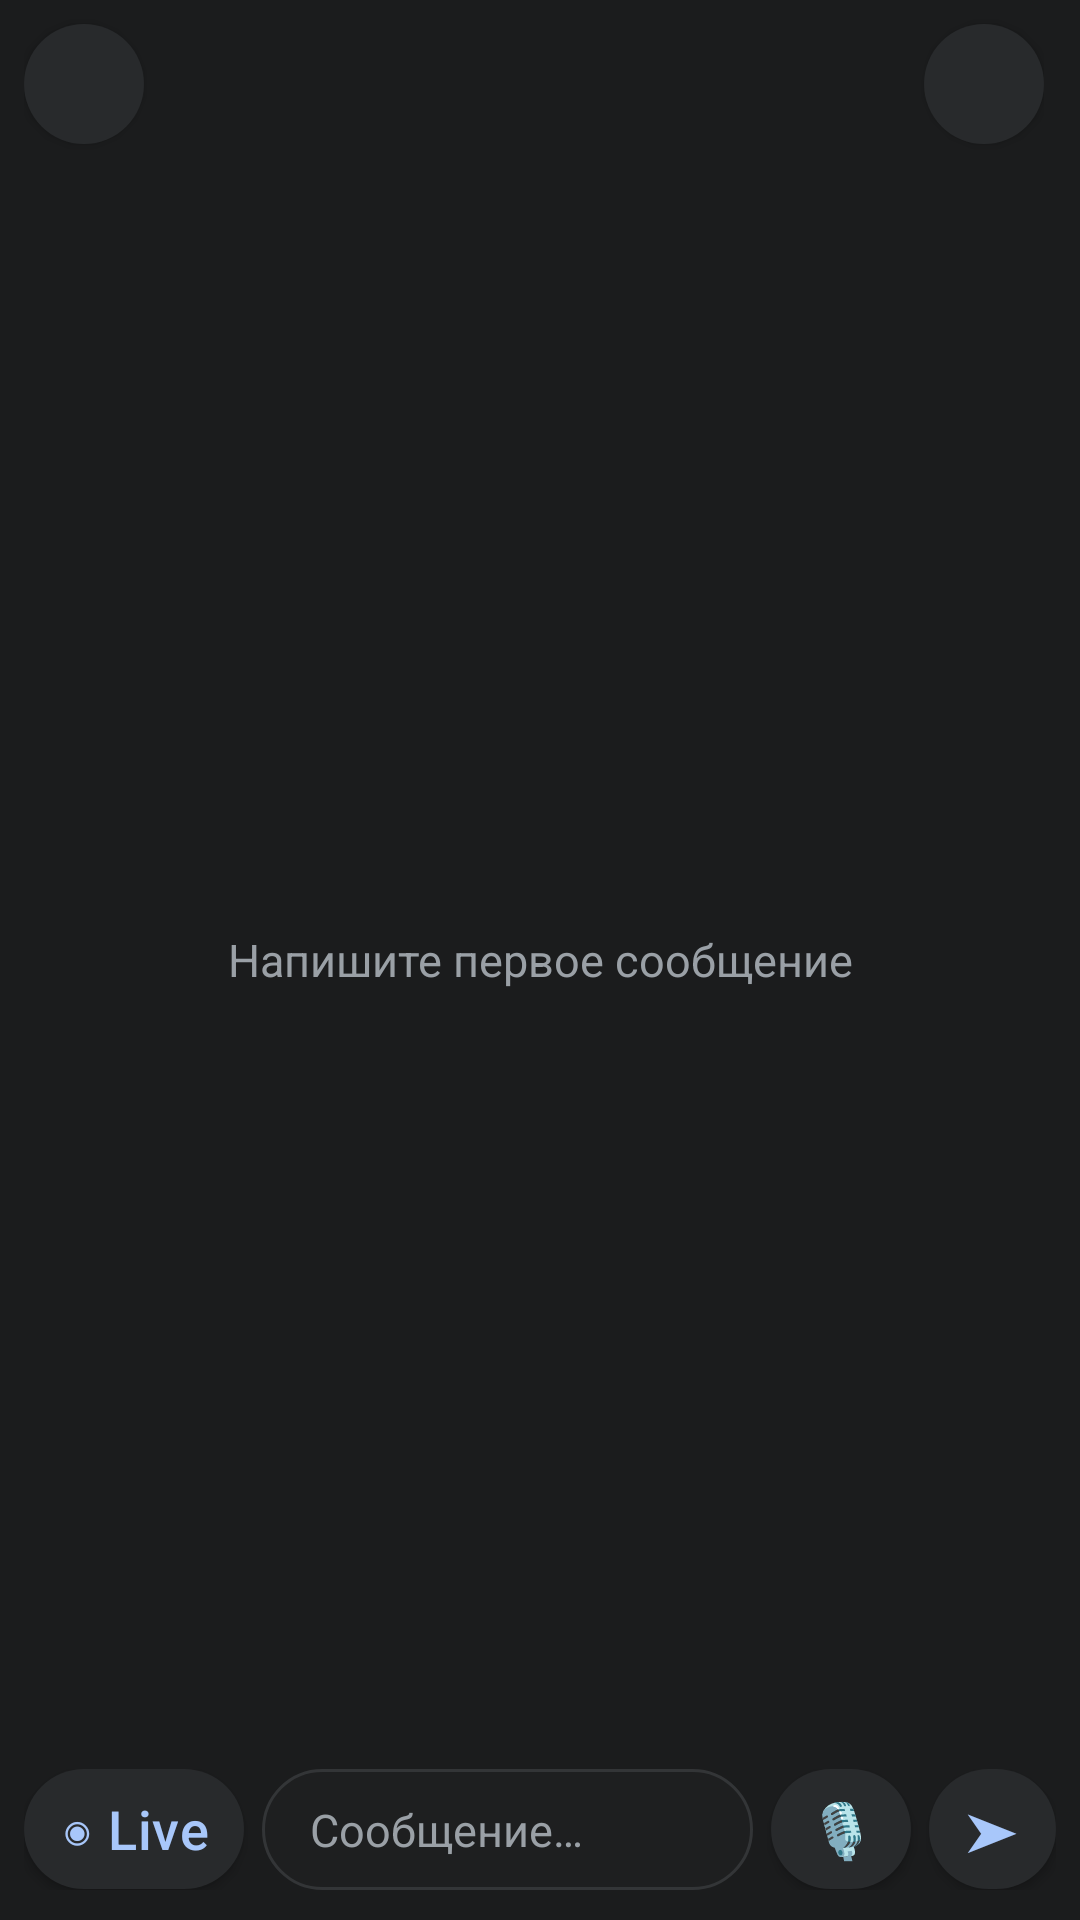

Here is an Android app screen rendered from its layout file. Give the layout XML and the strings, colors and styles it references.
<!-- AndroidManifest.xml: application theme AppTheme -->
<!-- res/layout/activity_chat.xml -->
<?xml version="1.0" encoding="utf-8"?>
<FrameLayout xmlns:android="http://schemas.android.com/apk/res/android"
    android:id="@+id/chat_root"
    android:layout_width="match_parent"
    android:layout_height="match_parent"
    android:background="?attr/colBg">

    
    <LinearLayout
        android:layout_width="match_parent"
        android:layout_height="match_parent"
        android:orientation="vertical">

        
        <LinearLayout
            android:layout_width="match_parent"
            android:layout_height="56dp"
            android:gravity="center_vertical"
            android:orientation="horizontal"
            android:paddingStart="8dp"
            android:paddingEnd="12dp">

            <Button
                android:id="@+id/btn_drawer"
                android:layout_width="40dp"
                android:layout_height="40dp"
                android:contentDescription="@string/drawer_open"
                android:minWidth="0dp"
                android:text="@string/icon_menu"
                android:textSize="20sp" />

            <TextView
                android:id="@+id/chat_header"
                android:layout_width="0dp"
                android:layout_height="wrap_content"
                android:layout_marginStart="6dp"
                android:layout_weight="1"
                android:ellipsize="end"
                android:maxLines="1"
                android:textColor="?attr/colFg"
                android:textSize="17sp"
                android:textStyle="bold" />

            <Button
                android:id="@+id/btn_new_chat"
                android:layout_width="40dp"
                android:layout_height="40dp"
                android:contentDescription="@string/btn_new_chat"
                android:minWidth="0dp"
                android:text="@string/icon_compose"
                android:textSize="20sp" />
        </LinearLayout>

        <FrameLayout
            android:layout_width="match_parent"
            android:layout_height="0dp"
            android:layout_weight="1">

            <ListView
                android:id="@+id/chat_messages"
                android:layout_width="match_parent"
                android:layout_height="match_parent"
                android:clipToPadding="false"
                android:divider="@null"
                android:dividerHeight="0dp"
                android:paddingStart="12dp"
                android:paddingTop="4dp"
                android:paddingEnd="12dp"
                android:paddingBottom="8dp"
                android:stackFromBottom="true"
                android:transcriptMode="normal" />

            <TextView
                android:id="@+id/chat_empty"
                android:layout_width="match_parent"
                android:layout_height="wrap_content"
                android:layout_gravity="center"
                android:gravity="center"
                android:padding="24dp"
                android:text="@string/chat_empty"
                android:textColor="?attr/colMuted"
                android:textSize="15sp" />
        </FrameLayout>

        
        <LinearLayout
            android:layout_width="match_parent"
            android:layout_height="wrap_content"
            android:gravity="center_vertical"
            android:orientation="horizontal"
            android:paddingStart="8dp"
            android:paddingTop="6dp"
            android:paddingEnd="8dp"
            android:paddingBottom="10dp">

            <Button
                android:id="@+id/btn_live"
                android:layout_width="wrap_content"
                android:layout_height="40dp"
                android:contentDescription="@string/btn_live"
                android:minWidth="0dp"
                android:paddingStart="12dp"
                android:paddingEnd="12dp"
                android:text="@string/icon_live"
                android:textColor="?attr/colAccent"
                android:textSize="18sp" />

            <EditText
                android:id="@+id/chat_input"
                android:layout_width="0dp"
                android:layout_height="wrap_content"
                android:layout_marginStart="6dp"
                android:layout_weight="1"
                android:background="@drawable/bg_input"
                android:hint="@string/chat_hint"
                android:inputType="textMultiLine|textCapSentences"
                android:maxLines="4"
                android:paddingStart="16dp"
                android:paddingTop="10dp"
                android:paddingEnd="16dp"
                android:paddingBottom="10dp"
                android:textColor="?attr/colFg"
                android:textColorHint="?attr/colMuted"
                android:textSize="15sp" />

            <Button
                android:id="@+id/btn_mic"
                android:layout_width="wrap_content"
                android:layout_height="40dp"
                android:layout_marginStart="6dp"
                android:contentDescription="@string/btn_mic"
                android:minWidth="0dp"
                android:paddingStart="12dp"
                android:paddingEnd="12dp"
                android:text="@string/icon_mic"
                android:textSize="18sp" />

            <Button
                android:id="@+id/btn_send"
                android:layout_width="wrap_content"
                android:layout_height="40dp"
                android:layout_marginStart="6dp"
                android:contentDescription="@string/btn_send"
                android:minWidth="0dp"
                android:paddingStart="12dp"
                android:paddingEnd="12dp"
                android:text="@string/icon_send"
                android:textColor="?attr/colAccent"
                android:textSize="18sp" />
        </LinearLayout>
    </LinearLayout>

    
    <View
        android:id="@+id/drawer_scrim"
        android:layout_width="match_parent"
        android:layout_height="match_parent"
        android:background="#88000000"
        android:visibility="gone" />

    
    <LinearLayout
        android:id="@+id/drawer"
        android:layout_width="300dp"
        android:layout_height="match_parent"
        android:background="?attr/colSurface"
        android:orientation="vertical"
        android:translationX="-300dp">

        <TextView
            android:layout_width="match_parent"
            android:layout_height="wrap_content"
            android:paddingStart="20dp"
            android:paddingTop="20dp"
            android:paddingEnd="20dp"
            android:paddingBottom="12dp"
            android:text="@string/drawer_title"
            android:textColor="?attr/colFg"
            android:textSize="18sp"
            android:textStyle="bold" />

        <TextView
            android:id="@+id/drawer_new_chat"
            android:layout_width="match_parent"
            android:layout_height="48dp"
            android:background="?android:attr/selectableItemBackground"
            android:gravity="center_vertical"
            android:paddingStart="20dp"
            android:paddingEnd="20dp"
            android:text="@string/btn_new_chat"
            android:textColor="?attr/colAccent"
            android:textSize="15sp" />

        <View
            android:layout_width="match_parent"
            android:layout_height="1dp"
            android:layout_marginTop="6dp"
            android:background="?attr/colLine" />

        <ListView
            android:id="@+id/drawer_list"
            android:layout_width="match_parent"
            android:layout_height="0dp"
            android:layout_weight="1"
            android:divider="?attr/colLine"
            android:dividerHeight="1dp" />

        <View
            android:layout_width="match_parent"
            android:layout_height="1dp"
            android:background="?attr/colLine" />

        <TextView
            android:id="@+id/drawer_settings"
            android:layout_width="match_parent"
            android:layout_height="48dp"
            android:background="?android:attr/selectableItemBackground"
            android:gravity="center_vertical"
            android:paddingStart="20dp"
            android:paddingEnd="20dp"
            android:text="@string/btn_settings"
            android:textColor="?attr/colFg"
            android:textSize="15sp" />

        <TextView
            android:id="@+id/drawer_version"
            android:layout_width="match_parent"
            android:layout_height="wrap_content"
            android:paddingStart="20dp"
            android:paddingTop="6dp"
            android:paddingEnd="20dp"
            android:paddingBottom="14dp"
            android:textColor="?attr/colMuted"
            android:textSize="12sp" />
    </LinearLayout>
</FrameLayout>
<!-- resources referenced by this layout -->
<resources>
  <!-- drawable bg_input (drawable) -->
  <?xml version="1.0" encoding="utf-8"?>
  <shape xmlns:android="http://schemas.android.com/apk/res/android"
      android:shape="rectangle">
      <solid android:color="?attr/colSurface" />
      <corners android:radius="24dp" />
      <stroke android:width="1dp" android:color="?attr/colLine" />
  </shape>
  <string name="btn_live">Live</string>
  <string name="btn_mic">Микрофон</string>
  <string name="btn_new_chat">Новый чат</string>
  <string name="btn_send">Отправить</string>
  <string name="btn_settings">Настройки</string>
  <string name="chat_empty">Напишите первое сообщение</string>
  <string name="chat_hint">Сообщение…</string>
  <string name="drawer_open">Открыть историю чатов</string>
  <string name="drawer_title">История чатов</string>
  <string name="icon_compose">✎</string>
  <string name="icon_live">◉ Live</string>
  <string name="icon_menu">☰</string>
  <string name="icon_mic">🎙</string>
  <string name="icon_send">➤</string>
  <style name="AppTheme" parent="@android:style/Theme.Material.NoActionBar">
          <item name="colBg">@color/bg</item>
          <item name="colSurface">@color/surface</item>
          <item name="colSurface2">@color/surface2</item>
          <item name="colFg">@color/fg</item>
          <item name="colMuted">@color/muted</item>
          <item name="colAccent">@color/accent</item>
          <item name="colOnAccent">@color/onAccent</item>
          <item name="colLine">@color/line</item>
          <item name="colBubbleUser">@color/bubbleUser</item>
          <item name="colBubbleAi">@color/bubbleAi</item>
          <item name="android:windowBackground">?attr/colBg</item>
          <item name="android:statusBarColor">?attr/colBg</item>
          <item name="android:navigationBarColor">?attr/colBg</item>
          <item name="android:textColorPrimary">?attr/colFg</item>
          <item name="android:colorAccent">?attr/colAccent</item>
          
          <item name="android:buttonStyle">@style/PillButton</item>
      </style>
  <color name="bg">#FF1B1C1D</color>
  <color name="surface">#FF1E1F20</color>
  <color name="surface2">#FF282A2C</color>
  <color name="fg">#FFE3E3E3</color>
  <color name="muted">#FF9AA0A6</color>
  <color name="accent">#FFA8C7FA</color>
  <color name="onAccent">#FF1B1C1D</color>
  <color name="line">#FF333537</color>
  <color name="bubbleUser">#FF333537</color>
  <color name="bubbleAi">#FF1E1F20</color>
  <style name="PillButton" parent="@android:style/Widget.Material.Button">
          <item name="android:background">@drawable/bg_pill_button</item>
          <item name="android:textColor">?attr/colFg</item>
          <item name="android:textAllCaps">false</item>
          <item name="android:textSize">15sp</item>
          <item name="android:letterSpacing">0.01</item>
          <item name="android:minHeight">44dp</item>
          <item name="android:paddingStart">20dp</item>
          <item name="android:paddingEnd">20dp</item>
      </style>
  <!-- drawable bg_pill_button (drawable) -->
  <?xml version="1.0" encoding="utf-8"?>
  <ripple xmlns:android="http://schemas.android.com/apk/res/android"
      android:color="#33FFFFFF">
      <item>
          <shape android:shape="rectangle">
              <solid android:color="?attr/colSurface2" />
              <corners android:radius="24dp" />
          </shape>
      </item>
  </ripple>
</resources>
